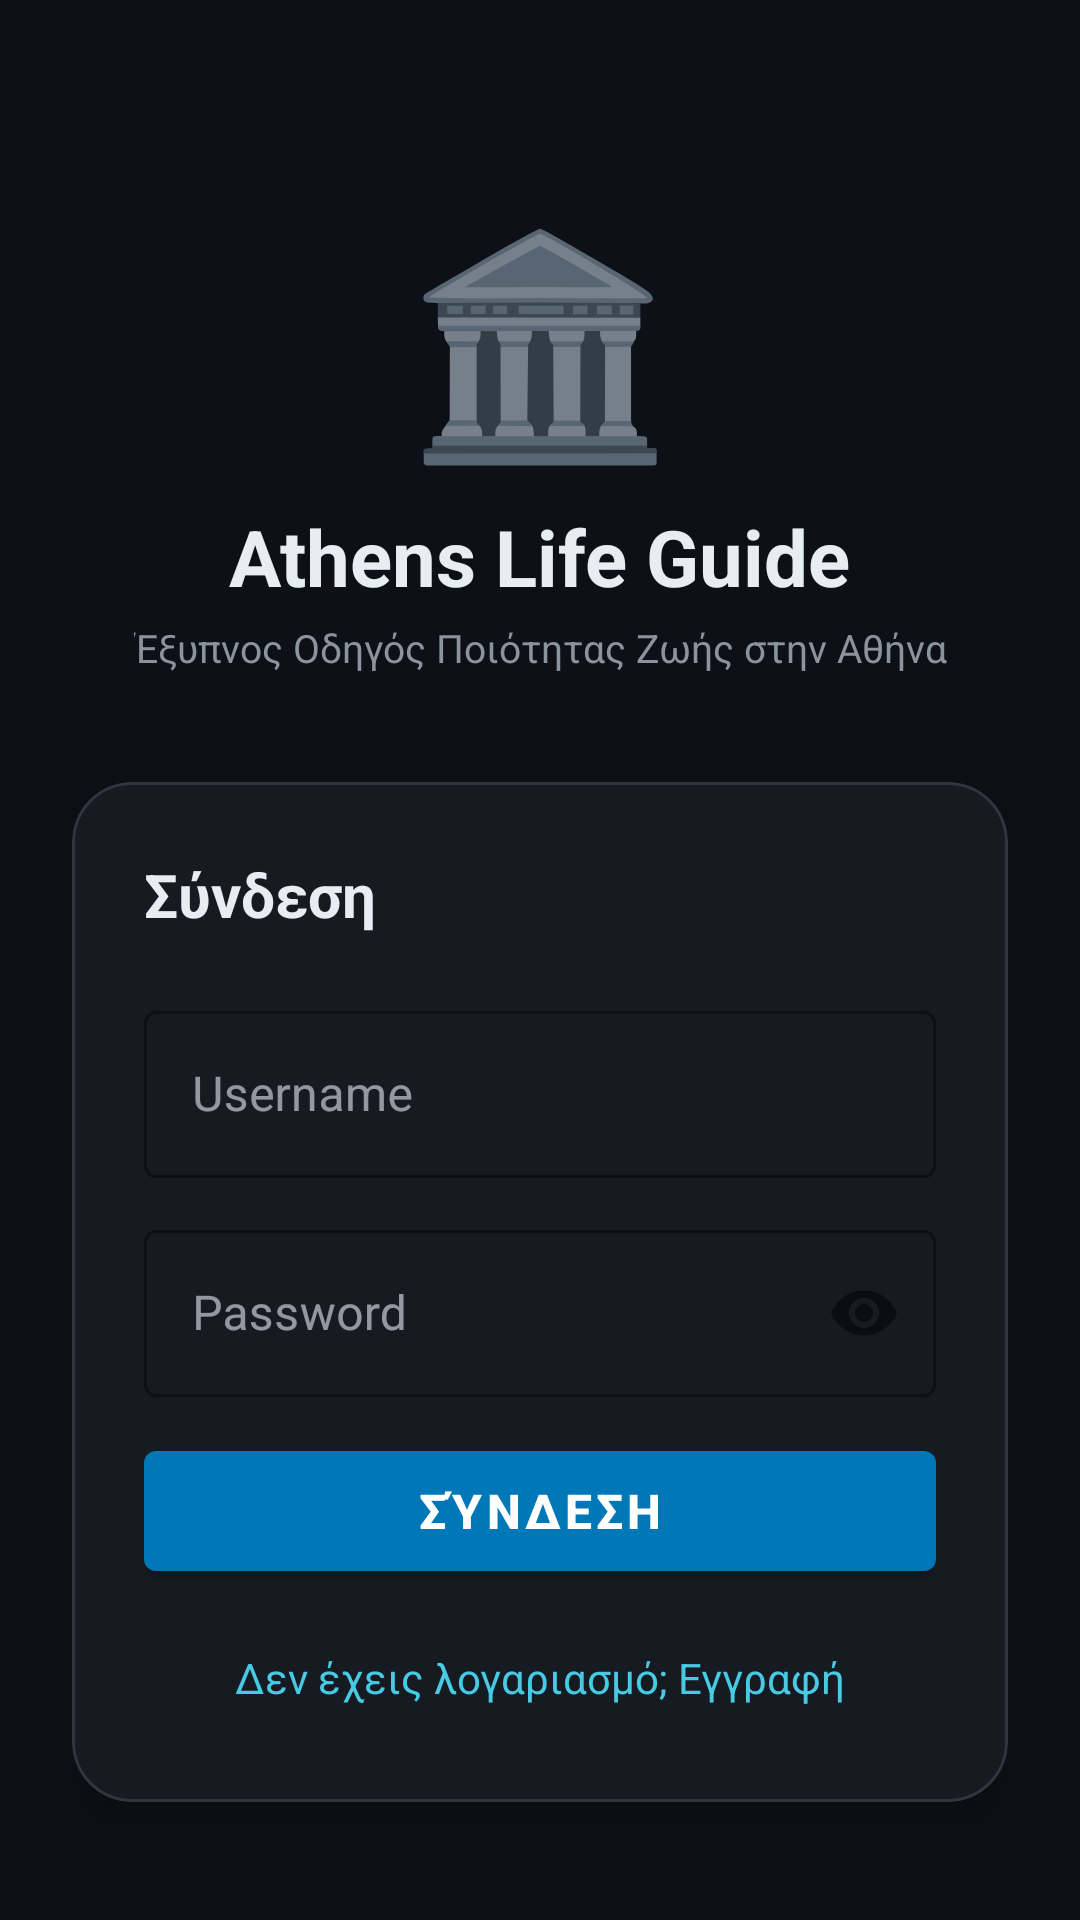

Android layout source for this screen:
<!-- AndroidManifest.xml: application theme Theme.AthensLifeGuide -->
<!-- res/layout/activity_login.xml -->
<?xml version="1.0" encoding="utf-8"?>
<ScrollView xmlns:android="http://schemas.android.com/apk/res/android"
    xmlns:app="http://schemas.android.com/apk/res-auto"
    android:layout_width="match_parent"
    android:layout_height="match_parent"
    android:background="@color/bg_dark"
    android:fillViewport="true">

    <androidx.constraintlayout.widget.ConstraintLayout
        android:layout_width="match_parent"
        android:layout_height="wrap_content"
        android:paddingHorizontal="24dp"
        android:paddingVertical="32dp">

        
        <TextView
            android:id="@+id/tvIcon"
            android:layout_width="wrap_content"
            android:layout_height="wrap_content"
            android:text="🏛️"
            android:textSize="72sp"
            android:layout_marginTop="32dp"
            app:layout_constraintTop_toTopOf="parent"
            app:layout_constraintStart_toStartOf="parent"
            app:layout_constraintEnd_toEndOf="parent"/>

        <TextView
            android:id="@+id/tvAppName"
            android:layout_width="wrap_content"
            android:layout_height="wrap_content"
            android:text="Athens Life Guide"
            android:textSize="26sp"
            android:textStyle="bold"
            android:textColor="@color/text_primary"
            android:layout_marginTop="8dp"
            app:layout_constraintTop_toBottomOf="@id/tvIcon"
            app:layout_constraintStart_toStartOf="parent"
            app:layout_constraintEnd_toEndOf="parent"/>

        <TextView
            android:id="@+id/tvTagline"
            android:layout_width="wrap_content"
            android:layout_height="wrap_content"
            android:text="Έξυπνος Οδηγός Ποιότητας Ζωής στην Αθήνα"
            android:textSize="13sp"
            android:textColor="@color/text_secondary"
            android:layout_marginTop="4dp"
            android:gravity="center"
            android:paddingHorizontal="16dp"
            app:layout_constraintTop_toBottomOf="@id/tvAppName"
            app:layout_constraintStart_toStartOf="parent"
            app:layout_constraintEnd_toEndOf="parent"/>

        
        <com.google.android.material.card.MaterialCardView
            android:id="@+id/card"
            android:layout_width="match_parent"
            android:layout_height="wrap_content"
            android:layout_marginTop="36dp"
            app:cardCornerRadius="20dp"
            app:cardBackgroundColor="@color/bg_card"
            app:cardElevation="12dp"
            app:strokeColor="@color/border"
            app:strokeWidth="1dp"
            app:layout_constraintTop_toBottomOf="@id/tvTagline"
            app:layout_constraintStart_toStartOf="parent"
            app:layout_constraintEnd_toEndOf="parent">

            <LinearLayout
                android:layout_width="match_parent"
                android:layout_height="wrap_content"
                android:orientation="vertical"
                android:padding="24dp">

                <TextView
                    android:id="@+id/tvTitle"
                    android:layout_width="wrap_content"
                    android:layout_height="wrap_content"
                    android:text="Σύνδεση"
                    android:textSize="20sp"
                    android:textStyle="bold"
                    android:textColor="@color/text_primary"
                    android:layout_marginBottom="20dp"/>

                <com.google.android.material.textfield.TextInputLayout
                    android:id="@+id/tilUsername"
                    style="@style/Widget.MaterialComponents.TextInputLayout.OutlinedBox"
                    android:layout_width="match_parent"
                    android:layout_height="wrap_content"
                    android:hint="Username"
                    app:boxStrokeColor="@color/primary"
                    app:hintTextColor="@color/text_secondary"
                    android:layout_marginBottom="12dp">
                    <com.google.android.material.textfield.TextInputEditText
                        android:id="@+id/etUsername"
                        android:layout_width="match_parent"
                        android:layout_height="wrap_content"
                        android:inputType="text"
                        android:textColor="@color/text_primary"
                        android:imeOptions="actionNext"/>
                </com.google.android.material.textfield.TextInputLayout>

                <com.google.android.material.textfield.TextInputLayout
                    android:id="@+id/tilPassword"
                    style="@style/Widget.MaterialComponents.TextInputLayout.OutlinedBox"
                    android:layout_width="match_parent"
                    android:layout_height="wrap_content"
                    android:hint="Password"
                    app:passwordToggleEnabled="true"
                    app:boxStrokeColor="@color/primary"
                    app:hintTextColor="@color/text_secondary"
                    android:layout_marginBottom="12dp">
                    <com.google.android.material.textfield.TextInputEditText
                        android:id="@+id/etPassword"
                        android:layout_width="match_parent"
                        android:layout_height="wrap_content"
                        android:inputType="textPassword"
                        android:textColor="@color/text_primary"
                        android:imeOptions="actionDone"/>
                </com.google.android.material.textfield.TextInputLayout>

                <com.google.android.material.textfield.TextInputLayout
                    android:id="@+id/tilConfirm"
                    style="@style/Widget.MaterialComponents.TextInputLayout.OutlinedBox"
                    android:layout_width="match_parent"
                    android:layout_height="wrap_content"
                    android:hint="Επιβεβαίωση Password"
                    app:passwordToggleEnabled="true"
                    app:boxStrokeColor="@color/primary"
                    app:hintTextColor="@color/text_secondary"
                    android:layout_marginBottom="12dp"
                    android:visibility="gone">
                    <com.google.android.material.textfield.TextInputEditText
                        android:id="@+id/etConfirm"
                        android:layout_width="match_parent"
                        android:layout_height="wrap_content"
                        android:inputType="textPassword"
                        android:textColor="@color/text_primary"/>
                </com.google.android.material.textfield.TextInputLayout>

                <ProgressBar
                    android:id="@+id/progressBar"
                    android:layout_width="wrap_content"
                    android:layout_height="wrap_content"
                    android:layout_gravity="center"
                    android:visibility="gone"
                    android:layout_marginBottom="6dp"/>

                <com.google.android.material.button.MaterialButton
                    android:id="@+id/btnPrimary"
                    android:layout_width="match_parent"
                    android:layout_height="52dp"
                    android:text="Σύνδεση"
                    android:textSize="16sp"
                    android:textStyle="bold"
                    app:backgroundTint="@color/primary"
                    android:layout_marginBottom="12dp"/>

                <TextView
                    android:id="@+id/tvToggle"
                    android:layout_width="wrap_content"
                    android:layout_height="wrap_content"
                    android:layout_gravity="center"
                    android:text="Δεν έχεις λογαριασμό; Εγγραφή"
                    android:textColor="@color/primary_light"
                    android:padding="8dp"
                    android:textSize="14sp"/>

            </LinearLayout>
        </com.google.android.material.card.MaterialCardView>

    </androidx.constraintlayout.widget.ConstraintLayout>
</ScrollView>
<!-- resources referenced by this layout -->
<resources>
  <color name="bg_card">#161B22</color>
  <color name="bg_dark">#0D1117</color>
  <color name="border">#30363D</color>
  <color name="primary">#0077B6</color>
  <color name="primary_light">#48CAE4</color>
  <color name="text_primary">#E6EDF3</color>
  <color name="text_secondary">#8B949E</color>
  <style name="Theme.AthensLifeGuide" parent="Theme.MaterialComponents.DayNight.NoActionBar">
          <item name="colorPrimary">@color/primary</item>
          <item name="colorPrimaryVariant">@color/primary_dark</item>
          <item name="colorSecondary">@color/primary_light</item>
          <item name="colorSecondaryVariant">@color/primary_light</item>
          <item name="android:colorBackground">@color/bg_dark</item>
          <item name="colorSurface">@color/bg_card</item>
          <item name="colorOnPrimary">@color/white</item>
          <item name="colorOnBackground">@color/text_primary</item>
          <item name="colorOnSurface">@color/text_primary</item>
          <item name="android:statusBarColor">@color/bg_dark</item>
          <item name="android:navigationBarColor">@color/bg_nav</item>
          <item name="android:windowLightStatusBar">false</item>
          <item name="android:textColorPrimary">@color/text_primary</item>
          <item name="android:textColorSecondary">@color/text_secondary</item>
      </style>
  <color name="primary_dark">#005F8E</color>
  <color name="white">#FFFFFF</color>
  <color name="bg_nav">#161B22</color>
</resources>
